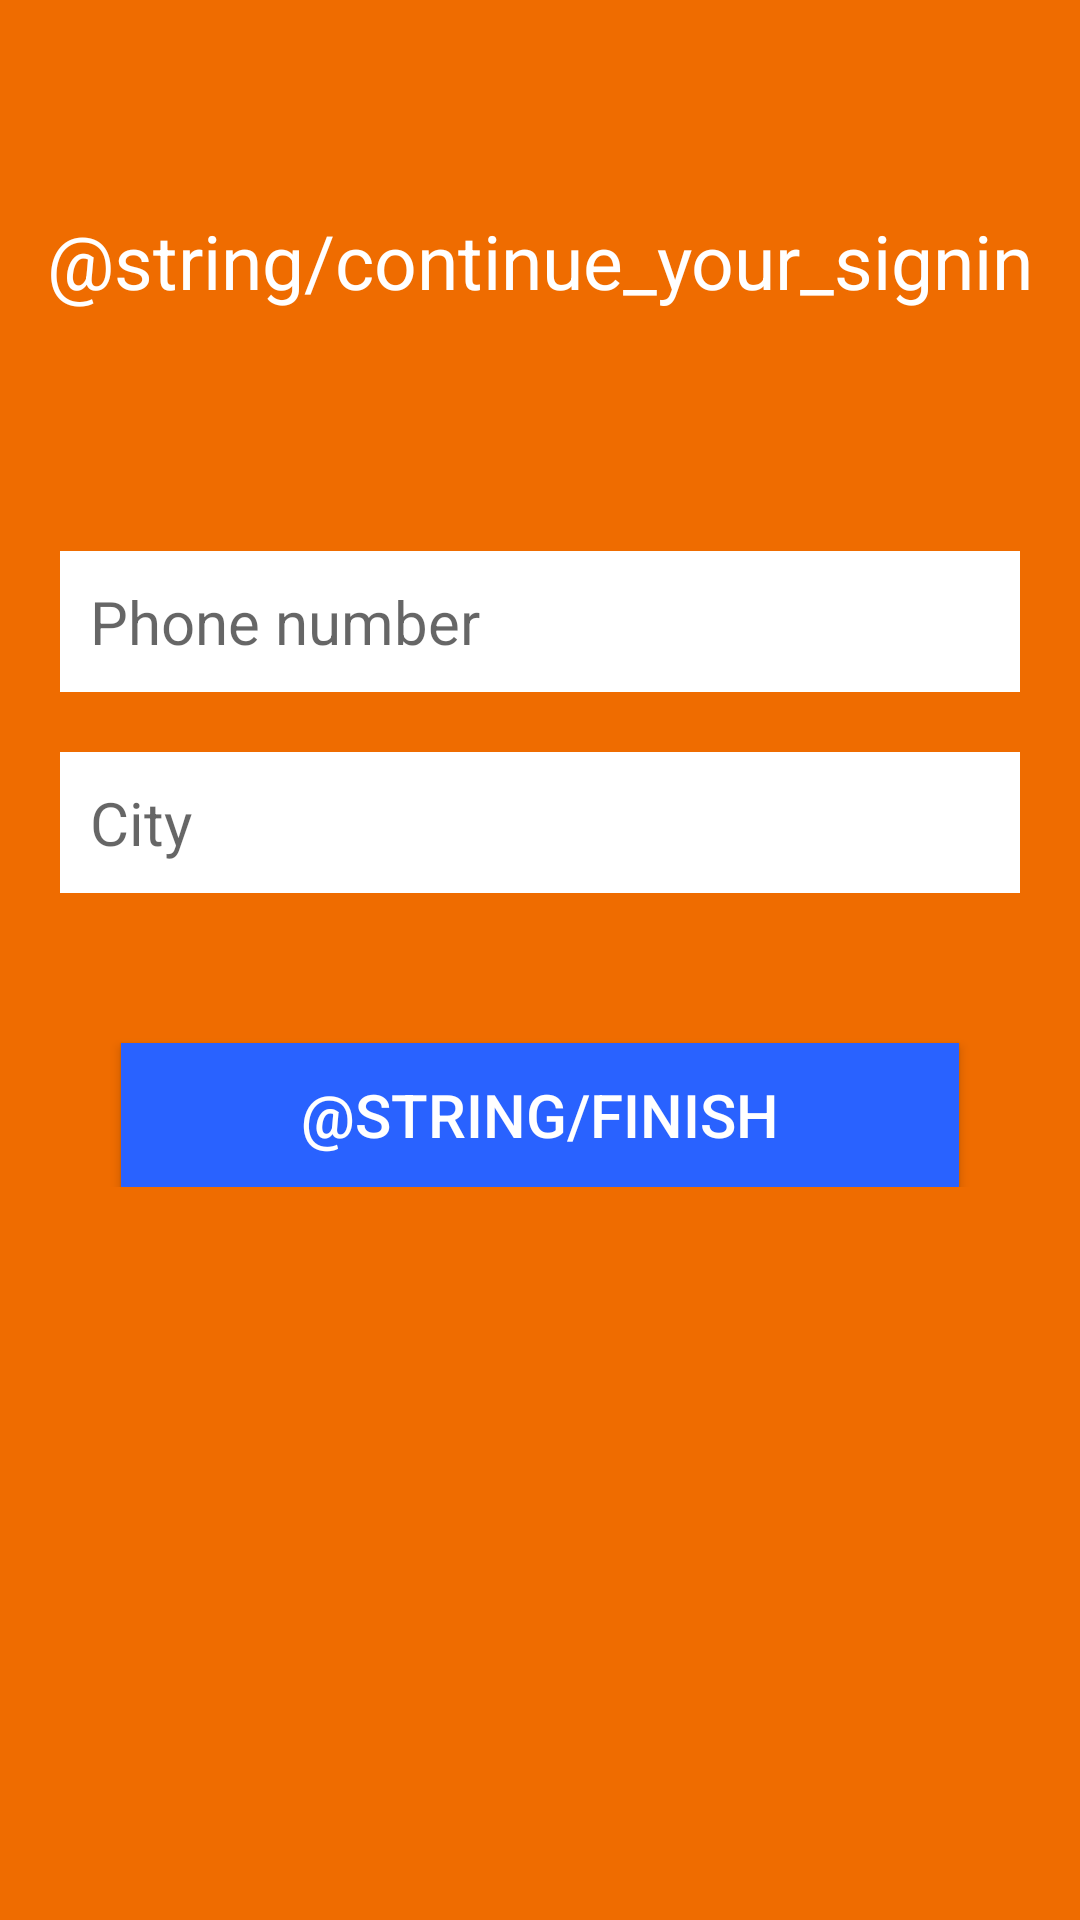

The Android layout XML behind this screen, and the referenced resources:
<!-- AndroidManifest.xml: application theme AppTheme -->
<!-- res/layout/activity_complete_signin.xml -->
<?xml version="1.0" encoding="utf-8"?>
<ScrollView xmlns:android="http://schemas.android.com/apk/res/android"
    xmlns:app="http://schemas.android.com/apk/res-auto"
    xmlns:tools="http://schemas.android.com/tools"
    android:layout_width="match_parent"
    android:layout_height="match_parent"
    android:background="@color/colorPrimary"
    tools:context=".ui.CompleteSigninActivity">

    <LinearLayout
        android:layout_width="match_parent"
        android:layout_height="wrap_content"
        android:orientation="vertical"
        android:background="@color/colorPrimary">


        <TextView
            android:layout_marginTop="70dp"
            android:textColor="@android:color/white"
            android:textSize="25sp"
            android:gravity="center"
            android:text="@string/continue_your_signin"
            android:layout_width="match_parent"
            android:layout_height="wrap_content"/>

        <EditText
            android:inputType="phone"
            android:id="@+id/phone_continue"
            android:paddingTop="10dp"
            android:paddingBottom="10dp"
            android:layout_marginTop="80dp"
            android:paddingLeft="10dp"
            android:layout_marginLeft="20dp"
            android:layout_marginRight="20dp"
            android:background="@android:color/white"
            android:textSize="20sp"
            android:hint="@string/phone_number"
            android:layout_width="match_parent"
            android:layout_height="wrap_content"/>

        <EditText
            android:id="@+id/city_continue"
            android:paddingTop="10dp"
            android:paddingBottom="10dp"
            android:layout_marginTop="20dp"
            android:paddingLeft="10dp"
            android:layout_marginLeft="20dp"
            android:layout_marginRight="20dp"
            android:background="@android:color/white"
            android:textSize="20sp"
            android:hint="@string/city"
            android:layout_width="match_parent"
            android:layout_height="wrap_content"/>

        <Button
            android:onClick="onFinishClicked"
            android:paddingTop="10dp"
            android:paddingBottom="10dp"
            android:paddingStart="60dp"
            android:paddingEnd="60dp"
            android:layout_marginTop="50dp"
            android:textColor="@android:color/white"
            android:background="@color/colorAccent"
            android:textSize="20sp"
            android:layout_gravity="center"
            android:text="@string/finish"
            android:layout_width="wrap_content"
            android:layout_height="wrap_content"/>

    </LinearLayout>

</ScrollView>
<!-- resources referenced by this layout -->
<resources>
  <color name="colorAccent">#2962FF</color>
  <color name="colorPrimary">#EF6C00</color>
  <string name="city">City</string>
  <string name="phone_number">Phone number</string>
  <style name="AppTheme" parent="Theme.AppCompat.Light.NoActionBar">
          
          <item name="colorPrimary">@color/colorPrimary</item>
          <item name="colorPrimaryDark">@color/colorPrimaryDark</item>
          <item name="colorAccent">@color/colorAccent</item>
          <item name="android:itemBackground">#ffffff</item>
          <item name="android:textColor">@color/colorPrimary</item>
          <item name="android:textSize">20sp</item>
  
      </style>
  <color name="colorPrimaryDark">#E65100</color>
</resources>
